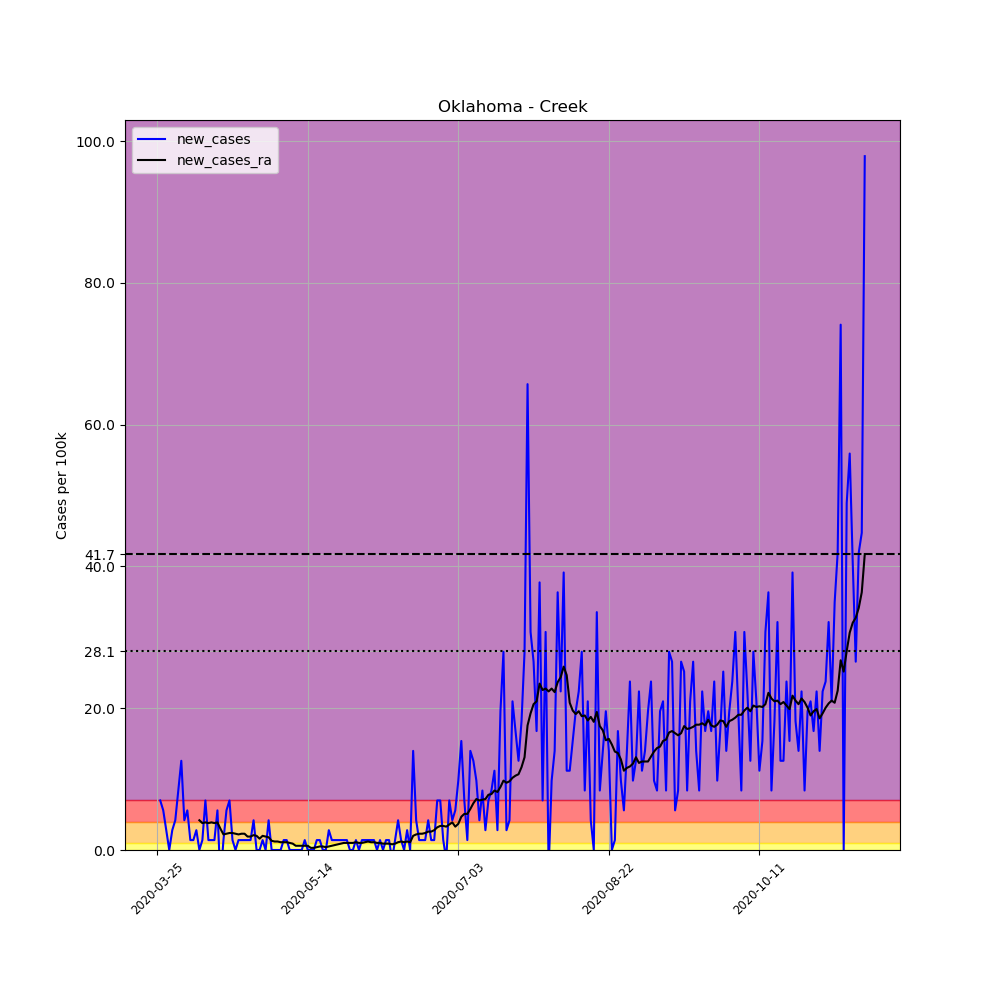

Values plotted in this chart, from the file beside it:
, date, county, state, fips, cases, deaths, COUNTY, STNAME, CTYNAME, POPESTIMATE2019, per_100k, new_cases, new_cases_ra
347651, 2020-03-25, Creek, Oklahoma, 40037, 5, 0, 37, Oklahoma, Creek, 71522, 6.991, , 
347652, 2020-03-26, Creek, Oklahoma, 40037, 10, 0, 37, Oklahoma, Creek, 71522, 13.98, 6.991, 
347653, 2020-03-27, Creek, Oklahoma, 40037, 14, 1, 37, Oklahoma, Creek, 71522, 19.57, 5.593, 
347654, 2020-03-28, Creek, Oklahoma, 40037, 16, 1, 37, Oklahoma, Creek, 71522, 22.37, 2.796, 
347655, 2020-03-29, Creek, Oklahoma, 40037, 16, 1, 37, Oklahoma, Creek, 71522, 22.37, 0.0, 
347656, 2020-03-30, Creek, Oklahoma, 40037, 18, 1, 37, Oklahoma, Creek, 71522, 25.17, 2.796, 
347657, 2020-03-31, Creek, Oklahoma, 40037, 21, 1, 37, Oklahoma, Creek, 71522, 29.36, 4.195, 
347658, 2020-04-01, Creek, Oklahoma, 40037, 27, 1, 37, Oklahoma, Creek, 71522, 37.75, 8.389, 
347659, 2020-04-02, Creek, Oklahoma, 40037, 36, 1, 37, Oklahoma, Creek, 71522, 50.33, 12.58, 
347660, 2020-04-03, Creek, Oklahoma, 40037, 39, 1, 37, Oklahoma, Creek, 71522, 54.53, 4.195, 
347661, 2020-04-04, Creek, Oklahoma, 40037, 43, 1, 37, Oklahoma, Creek, 71522, 60.12, 5.593, 
347662, 2020-04-05, Creek, Oklahoma, 40037, 44, 1, 37, Oklahoma, Creek, 71522, 61.52, 1.398, 
347663, 2020-04-06, Creek, Oklahoma, 40037, 45, 1, 37, Oklahoma, Creek, 71522, 62.92, 1.398, 
347664, 2020-04-07, Creek, Oklahoma, 40037, 47, 2, 37, Oklahoma, Creek, 71522, 65.71, 2.796, 
347665, 2020-04-08, Creek, Oklahoma, 40037, 47, 2, 37, Oklahoma, Creek, 71522, 65.71, 0.0, 4.195
347666, 2020-04-09, Creek, Oklahoma, 40037, 48, 2, 37, Oklahoma, Creek, 71522, 67.11, 1.398, 3.795
347667, 2020-04-10, Creek, Oklahoma, 40037, 53, 3, 37, Oklahoma, Creek, 71522, 74.1, 6.991, 3.895
347668, 2020-04-11, Creek, Oklahoma, 40037, 54, 3, 37, Oklahoma, Creek, 71522, 75.5, 1.398, 3.795
347669, 2020-04-12, Creek, Oklahoma, 40037, 55, 3, 37, Oklahoma, Creek, 71522, 76.9, 1.398, 3.895
347670, 2020-04-13, Creek, Oklahoma, 40037, 56, 3, 37, Oklahoma, Creek, 71522, 78.3, 1.398, 3.795
347671, 2020-04-14, Creek, Oklahoma, 40037, 60, 3, 37, Oklahoma, Creek, 71522, 83.89, 5.593, 3.895
347672, 2020-04-15, Creek, Oklahoma, 40037, 57, 3, 37, Oklahoma, Creek, 71522, 79.7, -4.195, 2.996
347673, 2020-04-16, Creek, Oklahoma, 40037, 58, 3, 37, Oklahoma, Creek, 71522, 81.09, 1.398, 2.197
347674, 2020-04-17, Creek, Oklahoma, 40037, 62, 4, 37, Oklahoma, Creek, 71522, 86.69, 5.593, 2.297
347675, 2020-04-18, Creek, Oklahoma, 40037, 67, 4, 37, Oklahoma, Creek, 71522, 93.68, 6.991, 2.397
347676, 2020-04-19, Creek, Oklahoma, 40037, 68, 4, 37, Oklahoma, Creek, 71522, 95.08, 1.398, 2.397
347677, 2020-04-20, Creek, Oklahoma, 40037, 68, 4, 37, Oklahoma, Creek, 71522, 95.08, 0.0, 2.297
347678, 2020-04-21, Creek, Oklahoma, 40037, 69, 4, 37, Oklahoma, Creek, 71522, 96.47, 1.398, 2.197
347679, 2020-04-22, Creek, Oklahoma, 40037, 70, 4, 37, Oklahoma, Creek, 71522, 97.87, 1.398, 2.297
347680, 2020-04-23, Creek, Oklahoma, 40037, 71, 5, 37, Oklahoma, Creek, 71522, 99.27, 1.398, 2.297
347681, 2020-04-24, Creek, Oklahoma, 40037, 72, 6, 37, Oklahoma, Creek, 71522, 100.7, 1.398, 1.898
347682, 2020-04-25, Creek, Oklahoma, 40037, 73, 6, 37, Oklahoma, Creek, 71522, 102.1, 1.398, 1.898
347683, 2020-04-26, Creek, Oklahoma, 40037, 76, 6, 37, Oklahoma, Creek, 71522, 106.3, 4.195, 2.097
347684, 2020-04-27, Creek, Oklahoma, 40037, 76, 6, 37, Oklahoma, Creek, 71522, 106.3, 0.0, 1.997
347685, 2020-04-28, Creek, Oklahoma, 40037, 76, 6, 37, Oklahoma, Creek, 71522, 106.3, 0.0, 1.598
347686, 2020-04-29, Creek, Oklahoma, 40037, 77, 6, 37, Oklahoma, Creek, 71522, 107.7, 1.398, 1.997
347687, 2020-04-30, Creek, Oklahoma, 40037, 77, 6, 37, Oklahoma, Creek, 71522, 107.7, 0.0, 1.898
347688, 2020-05-01, Creek, Oklahoma, 40037, 80, 6, 37, Oklahoma, Creek, 71522, 111.9, 4.195, 1.798
347689, 2020-05-02, Creek, Oklahoma, 40037, 80, 6, 37, Oklahoma, Creek, 71522, 111.9, 0.0, 1.298
347690, 2020-05-03, Creek, Oklahoma, 40037, 80, 6, 37, Oklahoma, Creek, 71522, 111.9, 0.0, 1.198
347691, 2020-05-04, Creek, Oklahoma, 40037, 80, 6, 37, Oklahoma, Creek, 71522, 111.9, 0.0, 1.198
347692, 2020-05-05, Creek, Oklahoma, 40037, 80, 6, 37, Oklahoma, Creek, 71522, 111.9, 0.0, 1.099
347693, 2020-05-06, Creek, Oklahoma, 40037, 81, 7, 37, Oklahoma, Creek, 71522, 113.3, 1.398, 1.099
347694, 2020-05-07, Creek, Oklahoma, 40037, 82, 7, 37, Oklahoma, Creek, 71522, 114.7, 1.398, 1.099
347695, 2020-05-08, Creek, Oklahoma, 40037, 82, 7, 37, Oklahoma, Creek, 71522, 114.7, 0.0, 0.9987
347696, 2020-05-09, Creek, Oklahoma, 40037, 82, 7, 37, Oklahoma, Creek, 71522, 114.7, 0.0, 0.8988
347697, 2020-05-10, Creek, Oklahoma, 40037, 82, 7, 37, Oklahoma, Creek, 71522, 114.7, 0.0, 0.5992
347698, 2020-05-11, Creek, Oklahoma, 40037, 82, 7, 37, Oklahoma, Creek, 71522, 114.7, 0.0, 0.5992
347699, 2020-05-12, Creek, Oklahoma, 40037, 82, 7, 37, Oklahoma, Creek, 71522, 114.7, 0.0, 0.5992
347700, 2020-05-13, Creek, Oklahoma, 40037, 83, 7, 37, Oklahoma, Creek, 71522, 116, 1.398, 0.5992
347701, 2020-05-14, Creek, Oklahoma, 40037, 83, 7, 37, Oklahoma, Creek, 71522, 116, 0.0, 0.5992
347702, 2020-05-15, Creek, Oklahoma, 40037, 83, 7, 37, Oklahoma, Creek, 71522, 116, 0.0, 0.2996
347703, 2020-05-16, Creek, Oklahoma, 40037, 83, 7, 37, Oklahoma, Creek, 71522, 116, 0.0, 0.2996
347704, 2020-05-17, Creek, Oklahoma, 40037, 84, 7, 37, Oklahoma, Creek, 71522, 117.4, 1.398, 0.3995
347705, 2020-05-18, Creek, Oklahoma, 40037, 85, 7, 37, Oklahoma, Creek, 71522, 118.8, 1.398, 0.4993
347706, 2020-05-19, Creek, Oklahoma, 40037, 85, 7, 37, Oklahoma, Creek, 71522, 118.8, 0.0, 0.4993
347707, 2020-05-20, Creek, Oklahoma, 40037, 85, 7, 37, Oklahoma, Creek, 71522, 118.8, 0.0, 0.3995
347708, 2020-05-21, Creek, Oklahoma, 40037, 87, 7, 37, Oklahoma, Creek, 71522, 121.6, 2.796, 0.4993
347709, 2020-05-22, Creek, Oklahoma, 40037, 88, 7, 37, Oklahoma, Creek, 71522, 123, 1.398, 0.5992
347710, 2020-05-23, Creek, Oklahoma, 40037, 89, 7, 37, Oklahoma, Creek, 71522, 124.4, 1.398, 0.6991
... 176 more rows
